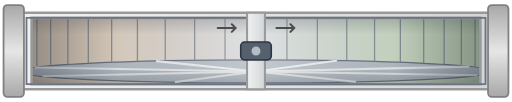
t = 0.00 s
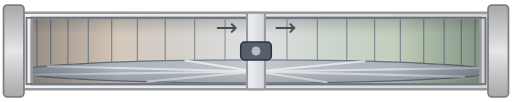
t = 0.25 s
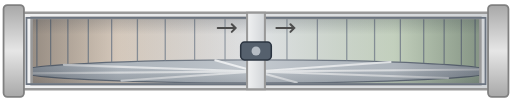
t = 0.50 s
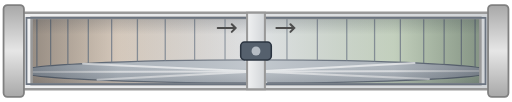
t = 0.75 s
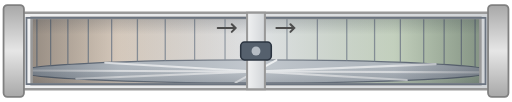
t = 1.00 s
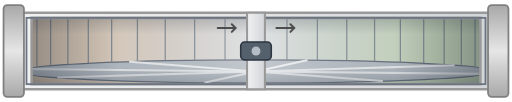
t = 1.25 s

The animated SVG that drew these frames (rendered in a browser with its animation timeline set to each time). Animation: 91 SMIL elements (animate=91); one cycle of 1.50 s, repeats indefinitely.

<svg xmlns="http://www.w3.org/2000/svg" width="400" height="80" viewBox="0 0 400 80" role="img">
  <title>Rotationswärmetauscher, Seitenansicht, Kanäle oben/unten, Betrieb</title>
  <defs>
<linearGradient id="gG" x1="0" y1="0" x2="0" y2="1"><stop offset="0" stop-color="#F0F1F2"/><stop offset="1" stop-color="#D2D5D8"/></linearGradient>
<linearGradient id="gK" x1="0" y1="0" x2="1" y2="0"><stop offset="0" stop-color="#A8A8A8"/><stop offset="0.5" stop-color="#E6E6E6"/><stop offset="1" stop-color="#A8A8A8"/></linearGradient>
<linearGradient id="gR" x1="0" y1="0" x2="0" y2="1"><stop offset="0" stop-color="#E8CFB4"/><stop offset="0.5" stop-color="#DADDE0"/><stop offset="1" stop-color="#C9DDB8"/></linearGradient>
<linearGradient id="gT" x1="0" y1="0" x2="1" y2="0"><stop offset="0" stop-color="#2B3440" stop-opacity="0.35"/><stop offset="0.25" stop-color="#2B3440" stop-opacity="0"/><stop offset="0.75" stop-color="#2B3440" stop-opacity="0"/><stop offset="1" stop-color="#2B3440" stop-opacity="0.35"/></linearGradient>
<linearGradient id="gZ" x1="0" y1="0" x2="0" y2="1"><stop offset="0" stop-color="#2B3440" stop-opacity="0.45"/><stop offset="0.2" stop-color="#2B3440" stop-opacity="0.08"/><stop offset="0.5" stop-color="#FFFFFF" stop-opacity="0.15"/><stop offset="0.8" stop-color="#2B3440" stop-opacity="0.08"/><stop offset="1" stop-color="#2B3440" stop-opacity="0.45"/></linearGradient>
<radialGradient id="gW" cx="0.5" cy="0.5" r="0.5"><stop offset="0" stop-color="#6B7480"/><stop offset="1" stop-color="#3E4752"/></radialGradient>
</defs>
  <g transform="matrix(0 -1 1 0 0 80)"><rect x="14" y="20" width="52" height="360" fill="url(#gR)"/><ellipse cx="24" cy="200" rx="9" ry="186" fill="#B9C0C7" stroke="#6B7480" stroke-width="1"/><g stroke="#7D8792" stroke-width="1" stroke-opacity="0.85"><line x1="22.83" y1="15.59" x2="66" y2="15.59"><animate attributeName="y1" values="15.59;15.11;14.71;14.40;14.18;14.04;14.00" dur="0.25s" repeatCount="indefinite"/><animate attributeName="y2" values="15.59;15.11;14.71;14.40;14.18;14.04;14.00" dur="0.25s" repeatCount="indefinite"/><animate attributeName="x1" values="22.83;23.02;23.22;23.41;23.61;23.80;24.00" dur="0.25s" repeatCount="indefinite"/></line><line x1="24.00" y1="14.00" x2="66" y2="14.00"><animate attributeName="y1" values="14.00;14.04;14.18;14.40;14.71;15.11;15.59" dur="0.25s" repeatCount="indefinite"/><animate attributeName="y2" values="14.00;14.04;14.18;14.40;14.71;15.11;15.59" dur="0.25s" repeatCount="indefinite"/><animate attributeName="x1" values="24.00;24.20;24.39;24.59;24.78;24.98;25.17" dur="0.25s" repeatCount="indefinite"/></line><line x1="25.17" y1="15.59" x2="66" y2="15.59"><animate attributeName="y1" values="15.59;16.16;16.83;17.57;18.41;19.33;20.34" dur="0.25s" repeatCount="indefinite"/><animate attributeName="y2" values="15.59;16.16;16.83;17.57;18.41;19.33;20.34" dur="0.25s" repeatCount="indefinite"/><animate attributeName="x1" values="25.17;25.37;25.56;25.76;25.95;26.14;26.33" dur="0.25s" repeatCount="indefinite"/></line><line x1="26.33" y1="20.34" x2="66" y2="20.34"><animate attributeName="y1" values="20.34;21.43;22.61;23.87;25.22;26.65;28.16" dur="0.25s" repeatCount="indefinite"/><animate attributeName="y2" values="20.34;21.43;22.61;23.87;25.22;26.65;28.16" dur="0.25s" repeatCount="indefinite"/><animate attributeName="x1" values="26.33;26.52;26.71;26.89;27.08;27.26;27.44" dur="0.25s" repeatCount="indefinite"/></line><line x1="27.44" y1="28.16" x2="66" y2="28.16"><animate attributeName="y1" values="28.16;29.75;31.43;33.18;35.02;36.93;38.92" dur="0.25s" repeatCount="indefinite"/><animate attributeName="y2" values="28.16;29.75;31.43;33.18;35.02;36.93;38.92" dur="0.25s" repeatCount="indefinite"/><animate attributeName="x1" values="27.44;27.62;27.80;27.98;28.16;28.33;28.50" dur="0.25s" repeatCount="indefinite"/></line><line x1="28.50" y1="38.92" x2="66" y2="38.92"><animate attributeName="y1" values="38.92;40.99;43.13;45.35;47.64;50.00;52.44" dur="0.25s" repeatCount="indefinite"/><animate attributeName="y2" values="38.92;40.99;43.13;45.35;47.64;50.00;52.44" dur="0.25s" repeatCount="indefinite"/><animate attributeName="x1" values="28.50;28.67;28.84;29.00;29.16;29.32;29.48" dur="0.25s" repeatCount="indefinite"/></line><line x1="29.48" y1="52.44" x2="66" y2="52.44"><animate attributeName="y1" values="52.44;54.94;57.52;60.16;62.87;65.64;68.48" dur="0.25s" repeatCount="indefinite"/><animate attributeName="y2" values="52.44;54.94;57.52;60.16;62.87;65.64;68.48" dur="0.25s" repeatCount="indefinite"/><animate attributeName="x1" values="29.48;29.63;29.79;29.93;30.08;30.22;30.36" dur="0.25s" repeatCount="indefinite"/></line><line x1="30.36" y1="68.48" x2="66" y2="68.48"><animate attributeName="y1" values="68.48;71.38;74.34;77.36;80.44;83.58;86.77" dur="0.25s" repeatCount="indefinite"/><animate attributeName="y2" values="68.48;71.38;74.34;77.36;80.44;83.58;86.77" dur="0.25s" repeatCount="indefinite"/><animate attributeName="x1" values="30.36;30.50;30.64;30.77;30.89;31.02;31.14" dur="0.25s" repeatCount="indefinite"/></line><line x1="31.14" y1="86.77" x2="66" y2="86.77"><animate attributeName="y1" values="86.77;90.02;93.31;96.66;100.06;103.51;107.00" dur="0.25s" repeatCount="indefinite"/><animate attributeName="y2" values="86.77;90.02;93.31;96.66;100.06;103.51;107.00" dur="0.25s" repeatCount="indefinite"/><animate attributeName="x1" values="31.14;31.26;31.37;31.48;31.59;31.69;31.79" dur="0.25s" repeatCount="indefinite"/></line><line x1="31.79" y1="107.00" x2="66" y2="107.00"><animate attributeName="y1" values="107.00;110.54;114.11;117.73;121.39;125.09;128.82" dur="0.25s" repeatCount="indefinite"/><animate attributeName="y2" values="107.00;110.54;114.11;117.73;121.39;125.09;128.82" dur="0.25s" repeatCount="indefinite"/><animate attributeName="x1" values="31.79;31.89;31.98;32.07;32.16;32.24;32.31" dur="0.25s" repeatCount="indefinite"/></line><line x1="32.31" y1="128.82" x2="66" y2="128.82"><animate attributeName="y1" values="128.82;132.59;136.38;140.21;144.07;147.95;151.86" dur="0.25s" repeatCount="indefinite"/><animate attributeName="y2" values="128.82;132.59;136.38;140.21;144.07;147.95;151.86" dur="0.25s" repeatCount="indefinite"/><animate attributeName="x1" values="32.31;32.39;32.46;32.52;32.58;32.64;32.69" dur="0.25s" repeatCount="indefinite"/></line><line x1="32.69" y1="151.86" x2="66" y2="151.86"><animate attributeName="y1" values="151.86;155.79;159.74;163.71;167.70;171.71;175.72" dur="0.25s" repeatCount="indefinite"/><animate attributeName="y2" values="151.86;155.79;159.74;163.71;167.70;171.71;175.72" dur="0.25s" repeatCount="indefinite"/><animate attributeName="x1" values="32.69;32.74;32.79;32.83;32.86;32.90;32.92" dur="0.25s" repeatCount="indefinite"/></line><line x1="32.92" y1="175.72" x2="66" y2="175.72"><animate attributeName="y1" values="175.72;179.75;183.79;187.84;191.89;195.94;200.00" dur="0.25s" repeatCount="indefinite"/><animate attributeName="y2" values="175.72;179.75;183.79;187.84;191.89;195.94;200.00" dur="0.25s" repeatCount="indefinite"/><animate attributeName="x1" values="32.92;32.95;32.97;32.98;32.99;33.00;33.00" dur="0.25s" repeatCount="indefinite"/></line><line x1="33.00" y1="200.00" x2="66" y2="200.00"><animate attributeName="y1" values="200.00;204.06;208.11;212.16;216.21;220.25;224.28" dur="0.25s" repeatCount="indefinite"/><animate attributeName="y2" values="200.00;204.06;208.11;212.16;216.21;220.25;224.28" dur="0.25s" repeatCount="indefinite"/><animate attributeName="x1" values="33.00;33.00;32.99;32.98;32.97;32.95;32.92" dur="0.25s" repeatCount="indefinite"/></line><line x1="32.92" y1="224.28" x2="66" y2="224.28"><animate attributeName="y1" values="224.28;228.29;232.30;236.29;240.26;244.21;248.14" dur="0.25s" repeatCount="indefinite"/><animate attributeName="y2" values="224.28;228.29;232.30;236.29;240.26;244.21;248.14" dur="0.25s" repeatCount="indefinite"/><animate attributeName="x1" values="32.92;32.90;32.86;32.83;32.79;32.74;32.69" dur="0.25s" repeatCount="indefinite"/></line><line x1="32.69" y1="248.14" x2="66" y2="248.14"><animate attributeName="y1" values="248.14;252.05;255.93;259.79;263.62;267.41;271.18" dur="0.25s" repeatCount="indefinite"/><animate attributeName="y2" values="248.14;252.05;255.93;259.79;263.62;267.41;271.18" dur="0.25s" repeatCount="indefinite"/><animate attributeName="x1" values="32.69;32.64;32.58;32.52;32.46;32.39;32.31" dur="0.25s" repeatCount="indefinite"/></line><line x1="32.31" y1="271.18" x2="66" y2="271.18"><animate attributeName="y1" values="271.18;274.91;278.61;282.27;285.89;289.46;293.00" dur="0.25s" repeatCount="indefinite"/><animate attributeName="y2" values="271.18;274.91;278.61;282.27;285.89;289.46;293.00" dur="0.25s" repeatCount="indefinite"/><animate attributeName="x1" values="32.31;32.24;32.16;32.07;31.98;31.89;31.79" dur="0.25s" repeatCount="indefinite"/></line><line x1="31.79" y1="293.00" x2="66" y2="293.00"><animate attributeName="y1" values="293.00;296.49;299.94;303.34;306.69;309.98;313.23" dur="0.25s" repeatCount="indefinite"/><animate attributeName="y2" values="293.00;296.49;299.94;303.34;306.69;309.98;313.23" dur="0.25s" repeatCount="indefinite"/><animate attributeName="x1" values="31.79;31.69;31.59;31.48;31.37;31.26;31.14" dur="0.25s" repeatCount="indefinite"/></line><line x1="31.14" y1="313.23" x2="66" y2="313.23"><animate attributeName="y1" values="313.23;316.42;319.56;322.64;325.66;328.62;331.52" dur="0.25s" repeatCount="indefinite"/><animate attributeName="y2" values="313.23;316.42;319.56;322.64;325.66;328.62;331.52" dur="0.25s" repeatCount="indefinite"/><animate attributeName="x1" values="31.14;31.02;30.89;30.77;30.64;30.50;30.36" dur="0.25s" repeatCount="indefinite"/></line><line x1="30.36" y1="331.52" x2="66" y2="331.52"><animate attributeName="y1" values="331.52;334.36;337.13;339.84;342.48;345.06;347.56" dur="0.25s" repeatCount="indefinite"/><animate attributeName="y2" values="331.52;334.36;337.13;339.84;342.48;345.06;347.56" dur="0.25s" repeatCount="indefinite"/><animate attributeName="x1" values="30.36;30.22;30.08;29.93;29.79;29.63;29.48" dur="0.25s" repeatCount="indefinite"/></line><line x1="29.48" y1="347.56" x2="66" y2="347.56"><animate attributeName="y1" values="347.56;350.00;352.36;354.65;356.87;359.01;361.08" dur="0.25s" repeatCount="indefinite"/><animate attributeName="y2" values="347.56;350.00;352.36;354.65;356.87;359.01;361.08" dur="0.25s" repeatCount="indefinite"/><animate attributeName="x1" values="29.48;29.32;29.16;29.00;28.84;28.67;28.50" dur="0.25s" repeatCount="indefinite"/></line><line x1="28.50" y1="361.08" x2="66" y2="361.08"><animate attributeName="y1" values="361.08;363.07;364.98;366.82;368.57;370.25;371.84" dur="0.25s" repeatCount="indefinite"/><animate attributeName="y2" values="361.08;363.07;364.98;366.82;368.57;370.25;371.84" dur="0.25s" repeatCount="indefinite"/><animate attributeName="x1" values="28.50;28.33;28.16;27.98;27.80;27.62;27.44" dur="0.25s" repeatCount="indefinite"/></line><line x1="27.44" y1="371.84" x2="66" y2="371.84"><animate attributeName="y1" values="371.84;373.35;374.78;376.13;377.39;378.57;379.66" dur="0.25s" repeatCount="indefinite"/><animate attributeName="y2" values="371.84;373.35;374.78;376.13;377.39;378.57;379.66" dur="0.25s" repeatCount="indefinite"/><animate attributeName="x1" values="27.44;27.26;27.08;26.89;26.71;26.52;26.33" dur="0.25s" repeatCount="indefinite"/></line><line x1="26.33" y1="379.66" x2="66" y2="379.66"><animate attributeName="y1" values="379.66;380.67;381.59;382.43;383.17;383.84;384.41" dur="0.25s" repeatCount="indefinite"/><animate attributeName="y2" values="379.66;380.67;381.59;382.43;383.17;383.84;384.41" dur="0.25s" repeatCount="indefinite"/><animate attributeName="x1" values="26.33;26.14;25.95;25.76;25.56;25.37;25.17" dur="0.25s" repeatCount="indefinite"/></line><line x1="25.17" y1="384.41" x2="66" y2="384.41"><animate attributeName="y1" values="384.41;384.89;385.29;385.60;385.82;385.96;386.00" dur="0.25s" repeatCount="indefinite"/><animate attributeName="y2" values="384.41;384.89;385.29;385.60;385.82;385.96;386.00" dur="0.25s" repeatCount="indefinite"/><animate attributeName="x1" values="25.17;24.98;24.78;24.59;24.39;24.20;24.00" dur="0.25s" repeatCount="indefinite"/></line></g><g stroke="#EEF0F2" stroke-width="1.6" stroke-linecap="round"><line x1="24" y1="200" x2="32.37" y2="262.93"><animate attributeName="x2" values="32.37;31.90;31.29;30.56;29.72;28.78;27.76" dur="1.5s" repeatCount="indefinite"/><animate attributeName="y2" values="262.93;284.96;305.54;324.31;340.95;355.18;366.76" dur="1.5s" repeatCount="indefinite"/></line><line x1="24" y1="200" x2="27.76" y2="366.76"><animate attributeName="x2" values="27.76;26.68;25.55;24.39;23.22;22.07;20.95" dur="1.5s" repeatCount="indefinite"/><animate attributeName="y2" values="366.76;375.48;381.20;383.82;383.30;379.64;372.90" dur="1.5s" repeatCount="indefinite"/></line><line x1="24" y1="200" x2="20.95" y2="372.90"><animate attributeName="x2" values="20.95;19.89;18.89;17.99;17.18;16.49;15.93" dur="1.5s" repeatCount="indefinite"/><animate attributeName="y2" values="372.90;363.21;350.72;335.66;318.27;298.86;277.76" dur="1.5s" repeatCount="indefinite"/></line><line x1="24" y1="200" x2="15.93" y2="277.76"><animate attributeName="x2" values="15.93;15.51;15.23;15.11;15.13;15.31;15.63" dur="1.5s" repeatCount="indefinite"/><animate attributeName="y2" values="277.76;255.33;231.95;208.03;183.96;160.18;137.07" dur="1.5s" repeatCount="indefinite"/></line><line x1="24" y1="200" x2="15.63" y2="137.07"><animate attributeName="x2" values="15.63;16.10;16.71;17.44;18.28;19.22;20.24" dur="1.5s" repeatCount="indefinite"/><animate attributeName="y2" values="137.07;115.04;94.46;75.69;59.05;44.82;33.24" dur="1.5s" repeatCount="indefinite"/></line><line x1="24" y1="200" x2="20.24" y2="33.24"><animate attributeName="x2" values="20.24;21.32;22.45;23.61;24.78;25.93;27.05" dur="1.5s" repeatCount="indefinite"/><animate attributeName="y2" values="33.24;24.52;18.80;16.18;16.70;20.36;27.10" dur="1.5s" repeatCount="indefinite"/></line><line x1="24" y1="200" x2="27.05" y2="27.10"><animate attributeName="x2" values="27.05;28.11;29.11;30.01;30.82;31.51;32.07" dur="1.5s" repeatCount="indefinite"/><animate attributeName="y2" values="27.10;36.79;49.28;64.34;81.73;101.14;122.24" dur="1.5s" repeatCount="indefinite"/></line><line x1="24" y1="200" x2="32.07" y2="122.24"><animate attributeName="x2" values="32.07;32.49;32.77;32.89;32.87;32.69;32.37" dur="1.5s" repeatCount="indefinite"/><animate attributeName="y2" values="122.24;144.67;168.05;191.97;216.04;239.82;262.93" dur="1.5s" repeatCount="indefinite"/></line></g><rect x="14" y="20" width="52" height="360" fill="url(#gZ)"/><rect x="14" y="20" width="52" height="360" fill="url(#gT)" opacity="0.6"/><path d="M10,14 H70 V386 H10 Z M14,24 V376 H66 V24 Z" fill="url(#gG)" fill-rule="evenodd" stroke="#999999" stroke-width="2"/><rect x="14" y="20" width="52" height="360" fill="none" stroke="#6B7480" stroke-width="1.4"/><rect x="4" y="2" width="72" height="16" rx="3" fill="url(#gK)" stroke="#808080" stroke-width="1.4"/><rect x="4" y="382" width="72" height="16" rx="3" fill="url(#gK)" stroke="#808080" stroke-width="1.4"/><rect x="10" y="193" width="60" height="14" fill="url(#gG)" stroke="#999999" stroke-width="1.6"/><rect x="33" y="188" width="14" height="24" rx="3" fill="#55606D" stroke="#2B3440" stroke-width="1.2"/><circle cx="40" cy="200" r="3.5" fill="#B5BCC4"/><g fill="none" stroke="#4D4D4D" stroke-width="1.6" stroke-linecap="round"><path d="M58,170 v14 M55,181 l3,3 3,-3"/><path d="M58,216 v14 M55,227 l3,3 3,-3"/></g></g>
</svg>
